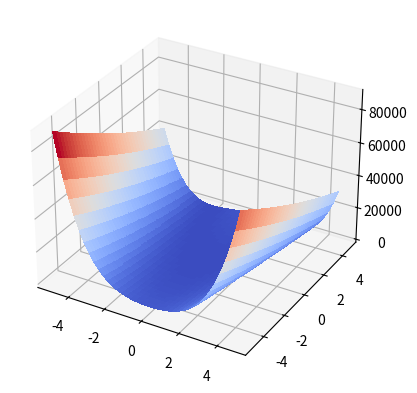

Reproduce this figure in Python.
# -*- coding: utf-8 -*-
"""
Created on Thu Oct 17 21:39:44 2024

@author: Asus
"""

import numpy as np
import sympy as sym
import matplotlib.pyplot as plt
from matplotlib import cm
from sympy.utilities.lambdify import lambdify


class Optimization:
    
    def __init__(self,fx_input,alpha,n,*x):
        
        self.x0 = x[0]
        self.y0 =  x[1]
        self.alpha = alpha
        self.n_iter = n
        self.fx_input = fx_input

    def Plot_function(self,fx_input):

        x,y = sym.symbols('x,y')

        X = np.arange(-5, 5, 0.25)
        Y = np.arange(-5, 5, 0.25)
        X, Y = np.meshgrid(X, Y)

        # Lambdfy and vectorize symbolic function
        fxy = np.vectorize(lambdify([x, y], fx_input))
        z = fxy(X,Y)

        # Plot the surface.
        fig, ax = plt.subplots(subplot_kw={"projection": "3d"})
        surf = ax.plot_surface(X, Y, z, cmap=cm.coolwarm,
                       linewidth=0, antialiased=False)    
        plt.show()
        

    def Compute_fx(self,fx_input):
        return fx_input

    def Compute_df_dx(self):

        fx = self.Compute_fx(self.fx_input)
        df_dx = sym.diff(fx,'x')
        df_dy = sym.diff(fx,'y')

        return df_dx, df_dy
        
    def Compute_gradient_descent(self):  
        x = sym.Symbol('x')
        y = sym.Symbol('y')
        x_old = self.x0 
        y_old = self.y0    
        df_dx, df_dy = self.Compute_df_dx()

        df_dx_numeric = lambdify((x, y), df_dx)
        df_dy_numeric = lambdify((x, y), df_dy)


        for i in range(self.n_iter):  
            df_dx_eval =  df_dx_numeric(x_old, y_old)
            df_dy_eval =  df_dy_numeric(x_old, y_old)

            #update of vectors
            x_new = x_old - self.alpha*df_dx_eval
            y_new = y_old - self.alpha*df_dy_eval
            x_old = x_new
            y_old = y_new

        return x_new, y_new
        


#User input    
x = sym.Symbol('x')
y = sym.Symbol('y')
a = 1
b =100
fx_input = (a-x)* (a-x) + b*(y - x*x)*(y - x*x)
x = (0,0)   


test = Optimization(fx_input,0.002,2000,*x)
test.Plot_function(fx_input)
x = test.Compute_gradient_descent()
print('Minimum of fx located at: ',x)
